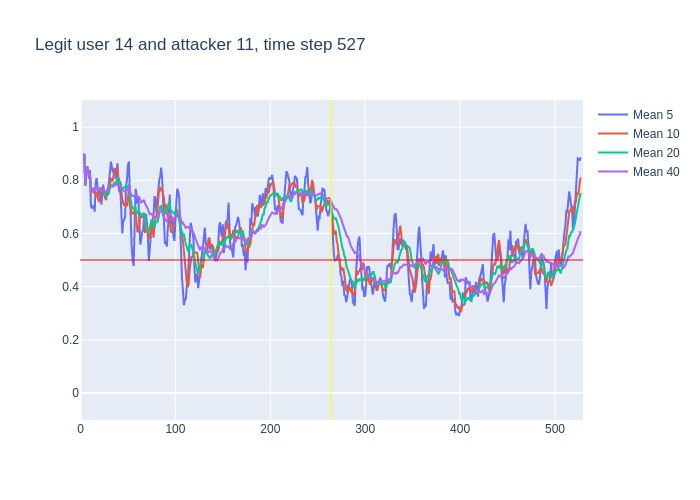

The file beside this chart, header and first rows:
, time, confidence, avg_5_conf, avg_10_conf, avg_20_conf, avg_40_conf, real_user, predicted, user_count
0, 3, 0.9, , , , , 14, 14, 16
1, 4, 0.66, 0.9, 0.9, 0.9, 0.9, 14, 14, 16
2, 5, 0.92, 0.78, 0.78, 0.78, 0.78, 14, 14, 16
3, 6, 0.93, 0.8267, 0.8267, 0.8267, 0.8267, 14, 14, 16
4, 7, 0.73, 0.8525, 0.8525, 0.8525, 0.8525, 14, 14, 16
5, 8, 0.79, 0.828, 0.828, 0.828, 0.828, 14, 14, 16
6, 9, 0.82, 0.806, 0.8217, 0.8217, 0.8217, 14, 14, 16
7, 10, 0.25, 0.838, 0.8214, 0.8214, 0.8214, 14, 14, 16
8, 11, 0.88, 0.704, 0.75, 0.75, 0.75, 14, 14, 16
9, 12, 0.78, 0.694, 0.7644, 0.7644, 0.7644, 14, 14, 16
10, 13, 0.8, 0.704, 0.766, 0.766, 0.766, 14, 14, 16
11, 14, 0.7, 0.706, 0.756, 0.7691, 0.7691, 14, 14, 16
12, 15, 0.8, 0.682, 0.76, 0.7633, 0.7633, 14, 14, 16
13, 16, 0.96, 0.792, 0.748, 0.7662, 0.7662, 14, 14, 16
14, 17, 0.57, 0.808, 0.751, 0.78, 0.78, 14, 14, 16
15, 18, 0.67, 0.766, 0.735, 0.766, 0.766, 14, 14, 16
16, 19, 0.76, 0.74, 0.723, 0.76, 0.76, 14, 14, 16
17, 20, 0.82, 0.752, 0.717, 0.76, 0.76, 14, 14, 16
18, 21, 0.72, 0.756, 0.774, 0.7633, 0.7633, 14, 14, 16
19, 22, 0.73, 0.708, 0.758, 0.7611, 0.7611, 14, 14, 16
20, 23, 0.89, 0.74, 0.753, 0.7595, 0.7595, 14, 14, 16
21, 24, 0.6, 0.784, 0.762, 0.759, 0.7657, 14, 14, 16
22, 25, 0.71, 0.752, 0.752, 0.756, 0.7582, 14, 14, 16
23, 26, 0.78, 0.73, 0.743, 0.7455, 0.7561, 14, 14, 16
24, 27, 0.83, 0.742, 0.725, 0.738, 0.7571, 14, 14, 16
25, 28, 0.88, 0.762, 0.751, 0.743, 0.76, 14, 14, 16
26, 29, 0.88, 0.76, 0.772, 0.7475, 0.7646, 14, 14, 16
27, 30, 0.78, 0.816, 0.784, 0.7505, 0.7689, 14, 14, 16
28, 31, 0.98, 0.83, 0.78, 0.777, 0.7693, 14, 14, 16
29, 32, 0.72, 0.87, 0.806, 0.782, 0.7766, 14, 14, 16
30, 33, 0.8, 0.848, 0.805, 0.779, 0.7747, 14, 14, 16
31, 34, 0.87, 0.832, 0.796, 0.779, 0.7755, 14, 14, 16
32, 35, 0.86, 0.83, 0.823, 0.7875, 0.7784, 14, 14, 16
33, 36, 0.77, 0.846, 0.838, 0.7905, 0.7809, 14, 14, 16
34, 37, 0.91, 0.804, 0.837, 0.781, 0.7806, 14, 14, 16
35, 38, 0.91, 0.842, 0.845, 0.798, 0.7843, 14, 14, 16
36, 39, 0.47, 0.864, 0.848, 0.81, 0.7878, 14, 14, 16
37, 40, 0.71, 0.784, 0.807, 0.7955, 0.7792, 14, 14, 16
38, 41, 0.82, 0.754, 0.8, 0.79, 0.7774, 14, 14, 16
39, 42, 0.34, 0.764, 0.784, 0.795, 0.7785, 14, 14, 16
40, 43, 0.66, 0.65, 0.746, 0.7755, 0.7675, 14, 14, 16
41, 44, 0.69, 0.6, 0.732, 0.764, 0.7615, 14, 14, 16
42, 45, 0.77, 0.644, 0.714, 0.7685, 0.7623, 14, 14, 16
43, 46, 0.84, 0.656, 0.705, 0.7715, 0.7585, 14, 14, 16
44, 47, 0.92, 0.66, 0.712, 0.7745, 0.7562, 14, 14, 16
45, 48, 0.8, 0.776, 0.713, 0.779, 0.761, 14, 14, 16
46, 49, 0.95, 0.804, 0.702, 0.775, 0.7612, 14, 14, 16
47, 50, 0.84, 0.856, 0.75, 0.7785, 0.7645, 14, 14, 16
48, 51, 0.27, 0.87, 0.763, 0.7815, 0.7792, 14, 14, 16
49, 52, 0.17, 0.756, 0.708, 0.746, 0.764, 14, 22, 16
50, 53, 0.48, 0.606, 0.691, 0.7185, 0.7487, 14, 14, 16
51, 54, 0.73, 0.542, 0.673, 0.7025, 0.7408, 14, 14, 16
52, 55, 0.74, 0.498, 0.677, 0.6955, 0.7415, 14, 14, 16
53, 56, 0.97, 0.478, 0.674, 0.6895, 0.74, 14, 14, 16
54, 57, 0.92, 0.618, 0.687, 0.6995, 0.7402, 14, 14, 16
55, 58, 0.39, 0.768, 0.687, 0.7, 0.749, 14, 14, 16
56, 59, 0.54, 0.75, 0.646, 0.674, 0.742, 14, 14, 16
57, 60, 0.87, 0.712, 0.605, 0.6775, 0.7365, 14, 14, 16
58, 61, 0.64, 0.738, 0.608, 0.6855, 0.7378, 14, 14, 16
59, 62, 0.35, 0.672, 0.645, 0.6765, 0.7358, 14, 14, 16
... 465 more rows
